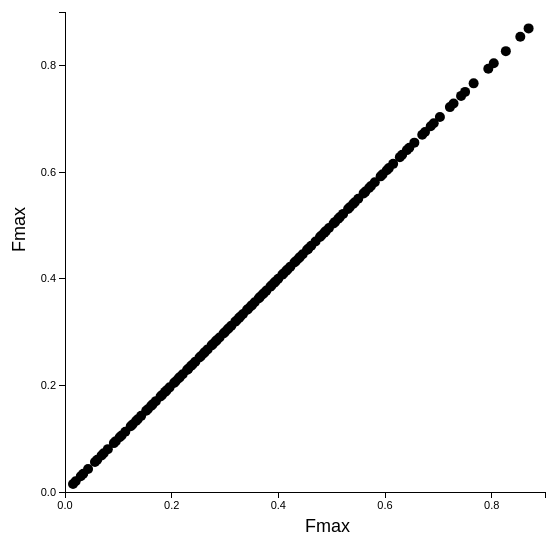
D3 v3 page, settled after 360 driven frames (6 s of simulated time); the page loaded 1 data file(s).


// ── scatterplot.js
var w = 600;
var h = 600;
var padding = 60;
var dataset = [];
var xValue = "Fmax";
var yValue = "Fmax";
var circleColor = "black";
var circleOpacity = 1.0;
var durationTransition = 1000;
var easingStyle = "linear";

d3.csv("scatterplot.csv", function(error, data) {
   if (error) {
     console.log(error);
   } else {
     // Very important step, without it, functions like d3.max() will behave abnormally;
     for (var i=0; i<data.length; i++)
        for (var opt in data[i])
           data[i][opt] = parseFloat(data[i][opt]);
           
     dataset = data; 
     plot(data);
  }
})

plot = function (data) {
     var xyForm = d3.select("body")
                    .select("form");
     for(var opt in data[0]) {
        xyForm.select("#xVariable")
              .append("option")
              .attr("value", opt)
              .text(opt);
        xyForm.select("#yVariable")
              .append("option")
              .attr("value", opt)
              .text(opt);
     }
     for(var opac = 1.0; opac >= 0.1; opac -= 0.1) {
     	  xyForm.select("#opacity")
     	        .append("option")
     	        .attr("value", parseInt(opac*10)/10)
     	        .text(parseInt(opac*10)/10);     
     }
     
     var entryNumber = data.length;
     var xMax = d3.max(data, function(d) { return d[xValue]; });
     var xMin = d3.min(data, function(d) { return d[xValue]; });
     var yMax = d3.max(data, function(d) { return d[yValue]; });
     var yMin = d3.min(data, function(d) { return d[yValue]; });    

     var xScale = d3.scale.linear()
                    .domain([0, xMax])
                    .range([padding, w - padding])
                    .nice();
     var yScale = d3.scale.linear()
                    .domain([0, yMax])
                    .range([h - padding, padding])
                    .nice();

     var svg = d3.select("body")
                 .append("svg")
                 .attr("width", w)
                 .attr("height", h);
                         
     svg.selectAll("circle")
        .data(data)
        .enter()
        .append("circle")
        .attr("class", "shape")
        .attr("cx", function(d) { return xScale(d[xValue]); })
        .attr("cy", function(d) { return yScale(d[yValue]); })
        .attr("r", 5)
        .attr("fill", circleColor)
        .attr("fill-opacity", circleOpacity)
        .on("mouseover", function(d) {
				var xPosition = parseFloat(d3.select(this).attr("cx"));
				var yPosition = parseFloat(d3.select(this).attr("cy"));
				
				svg.append("text")
				   .attr("id", "tooltip")
				   .attr("x", xPosition)
				   .attr("y", yPosition-8)
				   .text("(" + d[xValue] +", " + d[yValue] + ")");
				svg.append("circle")
				   .attr("id", "highlightCircle")
				   .attr("cx", xPosition)
				   .attr("cy", yPosition)
				   .attr("r", 7)
			})
		   .on("mouseout", function() {
				d3.select("#tooltip").remove();
				d3.select("#highlightCircle").remove();
		   });
        
     svg.append("g")
        .attr("class", "axis")
        .attr("id", "xAxis")
        .attr("transform", "translate(0," + (h - padding) + ")")
        .call(d3.svg.axis()
                    .scale(xScale)
                    .orient("bottom")
                    .ticks(5))
        .append("text")
        .attr("class", "label")
        .attr("id", "xLabel")
        .attr("x",w/2)
        .attr("y", padding/1.5)
        .text(xValue);
        
     svg.append("g")
        .attr("class", "axis")
        .attr("id", "yAxis")
        .attr("transform", "translate(" + padding + ",0)")
        .call(d3.svg.axis()
                    .scale(yScale)
                    .orient("left")
                    .ticks(5))
        .append("text")
        .attr("class", "label")
        .attr("id", "yLabel")
        .attr("x", -padding/1.5)
        .attr("y", h/2)
        .attr("transform", "rotate(" + (-90) + " " + (-padding/1.5) + " " + h/2 + ")")
        .text(yValue);                                 	  
}

function replot(sel) {

  if (sel.id == "xVariable") { xValue = sel.options[sel.selectedIndex].value; }
  else if (sel.id == "yVariable") { yValue = sel.options[sel.selectedIndex].value; }
  else if (sel.id == "opacity") { circleOpacity = parseFloat(sel.options[sel.selectedIndex].value); }
  else { alert("bad thing happened.") };
  
  var entryNumber = dataset.length;
  var xMax = d3.max(dataset, function(d) { return d[xValue]; });
  var xMin = d3.min(dataset, function(d) { return d[xValue]; });
  var yMax = d3.max(dataset, function(d) { return d[yValue]; });
  var yMin = d3.min(dataset, function(d) { return d[yValue]; });    
 
  var xScale = d3.scale.linear()
                    .domain([0, xMax])
                    .range([padding, w - padding])
                    .nice();
  var yScale = d3.scale.linear()
                    .domain([0, yMax])
                    .range([h - padding, padding])
                    .nice();
                    
  var svg = d3.select("body")
              .select("svg");
  
  svg.selectAll("circle")
     .data(dataset)
     .transition()
     .duration(durationTransition)
     .ease(easingStyle)
     .attr("cx", function(d) { return xScale(d[xValue]); })
     .attr("cy", function(d) { return yScale(d[yValue]); })
     .attr("r", 5)
     .attr("fill", circleColor)
     .attr("fill-opacity", circleOpacity);
     
  svg.selectAll("circle")
     .on("mouseover", function(d) {
 	 	   var xPosition = parseFloat(d3.select(this).attr("cx"));
		   var yPosition = parseFloat(d3.select(this).attr("cy"));
				
		   svg.append("text")
		      .attr("id", "tooltip")
			   .attr("x", xPosition)
			   .attr("y", yPosition-8)
			   .text("(" + d[xValue] +", " + d[yValue] + ")");
   	   svg.append("circle")
			   .attr("id", "highlightCircle")
				.attr("cx", xPosition)
				.attr("cy", yPosition)
				.attr("r", 7)			   
	   })
		.on("mouseout", function() {
		  	 d3.select("#tooltip").remove();	
		  	 d3.select("#highlightCircle").remove();
		});
       
  svg.select("#xAxis") 
     .transition()
     .duration(durationTransition)
     .ease(easingStyle)
     .call(d3.svg.axis()
                 .scale(xScale)
                 .orient("bottom")
                 .ticks(5));
 
  svg.select("#xLabel")
     .transition()
     .duration(durationTransition)
     .ease(easingStyle)  
     .text(xValue);
                    
  svg.select("#yAxis") 
     .transition()
     .duration(durationTransition)
     .ease(easingStyle)     
     .call(d3.svg.axis()
                 .scale(yScale)
                 .orient("left")
                 .ticks(5));
  
  svg.select("#yLabel")
     .transition()
     .duration(durationTransition)
     .ease(easingStyle)     
     .text(yValue);                                  
}


### data: scatterplot.csv
Fmax, Fdrai, Sy, LH, SH, runoff, BTRAN, GPP, TLAI, TOTVEGC, TOTSOMC
0.8537, 3.82, 0.1917, 48.13, 61.79, 62.23, 0.998, 2.559, 1.69, 3.591, 4.258
0.01505, 2.316, 0.2928, 60.72, 47.5, 38.96, 0.992, 5.122, 3.187, 10.13, 4.993
0.2749, 3.964, 0.3828, 60.73, 47.5, 39.03, 0.992, 5.12, 3.188, 10.08, 4.983
0.478, 0.7067, 0.2028, 52.63, 57.84, 47.28, 0.999, 3.41, 2.115, 5.868, 5.009
0.1233, 4.521, 0.1428, 55.73, 55.21, 65.85, 0.999, 4.022, 2.594, 6.676, 5.132
0.3411, 1.239, 0.2328, 60.42, 47.89, 40.62, 0.991, 5.116, 3.238, 9.989, 4.977
0.5599, 2.861, 0.3228, 60.75, 47.51, 39.21, 0.992, 5.116, 3.203, 9.963, 4.956
0.2045, 0.178, 0.3528, 53.19, 57.38, 45.06, 0.999, 3.521, 2.181, 6.1, 5.066
0.4074, 1.776, 0.1728, 7.703, 87.44, 78.99, 0.051, 0, 0, 0, 3.421
0.6698, 3.41, 0.2628, 60.64, 47.6, 39.87, 0.992, 5.079, 3.183, 9.944, 4.954
0.0562, 3.595, 0.3328, 60.72, 47.5, 38.97, 0.992, 5.122, 3.187, 10.12, 4.991
0.2972, 0.3538, 0.1528, 11.3, 86.36, 132.6, 0.161, 0, 0, 0, 3.211
0.5036, 1.955, 0.2428, 60.66, 47.6, 39.98, 0.992, 5.085, 3.19, 9.928, 4.954
0.1522, 0.8836, 0.2728, 60.53, 47.76, 39.57, 0.991, 5.122, 3.218, 9.993, 4.962
0.363, 2.497, 0.3628, 60.71, 47.51, 39.08, 0.992, 5.112, 3.184, 10.04, 4.976
0.5918, 4.149, 0.1828, 52.21, 58.28, 70.22, 0.999, 3.245, 2.124, 5.003, 4.722
0.2288, 3.044, 0.2128, 53.68, 57.05, 69.56, 0.999, 3.534, 2.263, 5.763, 4.951
0.4302, 4.708, 0.3028, 60.76, 47.51, 39.2, 0.992, 5.117, 3.204, 9.961, 4.956
0.7217, 1.417, 0.3928, 60.76, 47.49, 39.11, 0.992, 5.121, 3.201, 9.998, 4.966
0.09165, 1.597, 0.1928, 41.25, 68.63, 53.6, 0.802, 2.333, 1.356, 4.396, 5.14
0.3192, 3.227, 0.2828, 60.76, 47.51, 39.2, 0.992, 5.117, 3.204, 9.962, 4.956
0.5307, 4.896, 0.3728, 60.75, 47.5, 39.11, 0.992, 5.117, 3.194, 10.01, 4.969
0.1791, 2.136, 0.4028, 60.73, 47.5, 38.99, 0.992, 5.122, 3.188, 10.11, 4.988
0.385, 3.779, 0.2228, 60.69, 47.6, 40.23, 0.992, 5.106, 3.216, 9.969, 4.963
0.6279, 0.5299, 0.3128, 58.34, 50.09, 46.83, 0.986, 4.946, 3.15, 9.392, 4.987
0.2521, 4.335, 0.2528, 60.77, 47.51, 39.28, 0.992, 5.122, 3.211, 9.944, 4.955
0.4536, 1.061, 0.3428, 60.76, 47.49, 39.11, 0.992, 5.121, 3.201, 9.997, 4.966
0.7937, 2.679, 0.1628, 48.84, 61.18, 70.24, 0.999, 2.648, 1.705, 3.852, 4.379
0.02957, 4.026, 0.1961, 55.76, 55.22, 77.68, 0.999, 4.004, 2.579, 6.656, 5.142
0.2824, 0.7655, 0.2861, 60.2, 48.01, 40.26, 0.991, 5.071, 3.174, 9.949, 4.966
0.4864, 2.377, 0.3761, 60.75, 47.49, 39.09, 0.992, 5.12, 3.197, 10.03, 4.971
0.1332, 1.298, 0.3161, 60.73, 47.5, 39.03, 0.992, 5.12, 3.188, 10.08, 4.984
0.3484, 2.922, 0.1361, 6.09, 87.91, 79.87, 0.047, 0, 0, 0, 3.695
0.5701, 4.584, 0.2261, 60.63, 47.67, 40.81, 0.992, 5.107, 3.228, 9.941, 4.975
0.2127, 1.835, 0.2561, 60.75, 47.51, 39.22, 0.992, 5.115, 3.202, 9.957, 4.956
0.4149, 3.472, 0.3461, 60.75, 47.5, 39.11, 0.992, 5.117, 3.195, 10.01, 4.969
0.6857, 0.2365, 0.1661, 14.23, 85.3, 205.3, 0.162, 0, 0, 0, 3.14
0.06854, 0.4124, 0.2361, 53.18, 57.4, 44.72, 0.999, 3.519, 2.18, 6.093, 5.065
0.3045, 2.016, 0.3261, 60.75, 47.49, 39.1, 0.992, 5.118, 3.194, 10.02, 4.97
0.5124, 3.656, 0.1461, 52.44, 58.11, 70.66, 0.999, 3.267, 2.128, 5.091, 4.752
0.1613, 2.558, 0.1761, 53.53, 57.19, 86.19, 0.999, 3.522, 2.232, 5.833, 4.982
0.3703, 4.211, 0.2661, 60.77, 47.51, 39.31, 0.992, 5.121, 3.213, 9.993, 4.957
0.6034, 0.943, 0.3561, 60.76, 47.5, 39.14, 0.992, 5.121, 3.203, 9.98, 4.962
0.2366, 4.771, 0.3861, 60.73, 47.5, 39.01, 0.992, 5.123, 3.191, 10.09, 4.985
0.4379, 1.477, 0.2061, 58.44, 50.9, 44.39, 0.991, 4.872, 3.166, 8.891, 5.077
0.7427, 3.105, 0.2961, 60.7, 47.61, 39.44, 0.991, 5.153, 3.254, 10.01, 4.971
0.1026, 3.288, 0.3661, 60.72, 47.5, 38.98, 0.992, 5.121, 3.187, 10.11, 4.99
0.3265, 4.958, 0.1861, 55.25, 55.62, 64.27, 0.999, 3.943, 2.554, 6.46, 5.086
0.5401, 1.656, 0.2761, 60.69, 47.63, 39.43, 0.991, 5.156, 3.262, 10, 4.969
0.1877, 3.84, 0.3061, 60.71, 47.51, 39.08, 0.992, 5.112, 3.184, 10.04, 4.976
0.3924, 0.5889, 0.3961, 60.6, 47.68, 39.4, 0.991, 5.126, 3.215, 9.94, 4.958
0.641, 2.196, 0.2161, 50.44, 59.8, 63.37, 0.999, 2.926, 1.858, 4.549, 4.627
0.2598, 1.121, 0.1561, 2.443, 89.94, 85.97, 0.02, 0, 0, 0, 4.172
0.4617, 2.74, 0.2461, 60.66, 47.58, 39.8, 0.992, 5.086, 3.186, 9.943, 4.955
0.8266, 4.397, 0.3361, 60.77, 47.51, 39.26, 0.992, 5.124, 3.211, 9.943, 4.954
0.04325, 0.6475, 0.3794, 60.72, 47.55, 39.16, 0.992, 5.13, 3.207, 10.04, 4.975
0.2898, 2.256, 0.1994, 52.65, 57.92, 74.06, 0.999, 3.341, 2.115, 5.492, 4.897
0.4949, 3.902, 0.2894, 60.77, 47.52, 39.3, 0.992, 5.122, 3.212, 9.938, 4.955
0.1428, 2.801, 0.2294, 60.77, 47.51, 39.26, 0.992, 5.123, 3.21, 9.945, 4.954
0.3557, 4.459, 0.3194, 60.76, 47.49, 39.12, 0.992, 5.12, 3.201, 9.995, 4.965
... 74 more rows